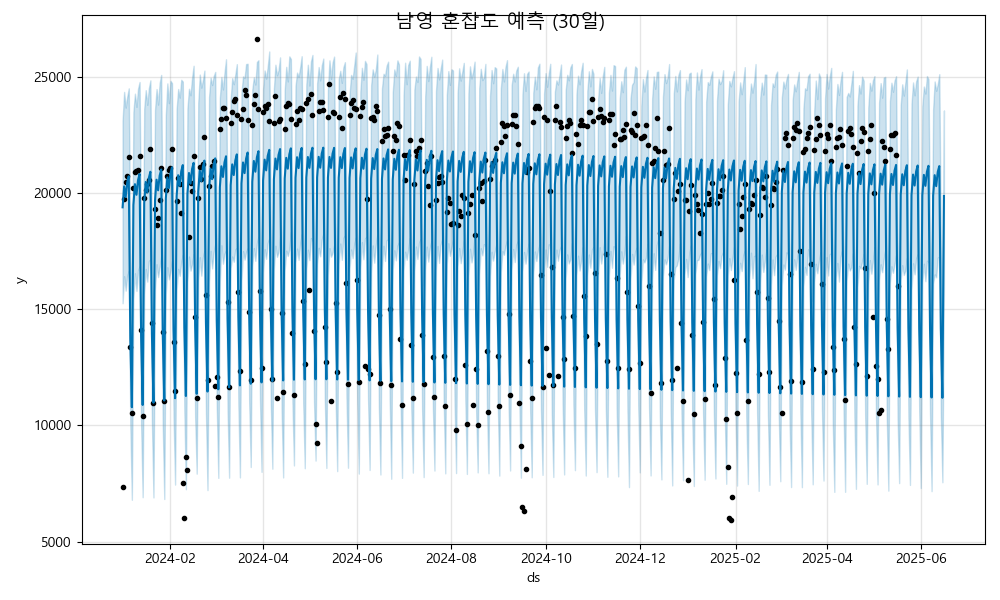

Source data for this figure (header and first rows):
ds, yhat, yhat_lower, yhat_upper
2024-01-01, 19379, 15253, 23097
2024-01-02, 20278, 16416, 24341
2024-01-03, 19821, 15794, 23665
2024-01-04, 20449, 16433, 24132
2024-01-05, 20714, 16649, 24495
2024-01-06, 13729, 10014, 17464
2024-01-07, 10784, 6802, 14641
2024-01-08, 19475, 15418, 23475
2024-01-09, 20374, 16541, 24265
2024-01-10, 19917, 15780, 23697
2024-01-11, 20545, 16662, 24476
2024-01-12, 20810, 16838, 24767
2024-01-13, 13825, 10040, 17763
2024-01-14, 10880, 6913, 14678
2024-01-15, 19571, 15645, 23616
2024-01-16, 20470, 16727, 24416
2024-01-17, 20014, 16183, 23784
2024-01-18, 20641, 17064, 24497
2024-01-19, 20906, 17134, 24837
2024-01-20, 13921, 10122, 17832
2024-01-21, 10976, 6903, 14931
2024-01-22, 19667, 15837, 23564
2024-01-23, 20566, 16930, 24463
2024-01-24, 20110, 16378, 23794
2024-01-25, 20737, 16799, 24724
2024-01-26, 21002, 17289, 25071
2024-01-27, 14018, 10032, 17775
2024-01-28, 11072, 6836, 14955
2024-01-29, 19763, 15688, 23346
2024-01-30, 20662, 16802, 24708
2024-01-31, 20206, 16281, 23857
2024-02-01, 20833, 16627, 24818
2024-02-02, 21098, 17072, 24718
2024-02-03, 14114, 10401, 17970
2024-02-04, 11168, 7456, 14916
2024-02-05, 19859, 15829, 23600
2024-02-06, 20758, 16729, 24465
2024-02-07, 20302, 16431, 24095
2024-02-08, 20929, 17014, 24862
2024-02-09, 21194, 17343, 24784
2024-02-10, 14210, 10621, 18096
2024-02-11, 11265, 7257, 14718
2024-02-12, 19955, 16179, 23624
2024-02-13, 20854, 17261, 24475
2024-02-14, 20398, 16657, 24196
2024-02-15, 21025, 16939, 24949
2024-02-16, 21290, 17365, 25465
2024-02-17, 14306, 10355, 17947
2024-02-18, 11361, 7926, 15063
2024-02-19, 20051, 16247, 23869
2024-02-20, 20950, 17233, 25085
2024-02-21, 20494, 16439, 24523
2024-02-22, 21122, 17223, 24840
2024-02-23, 21386, 17507, 25257
2024-02-24, 14402, 10530, 18361
2024-02-25, 11457, 7218, 15452
2024-02-26, 20147, 16186, 24118
2024-02-27, 21046, 17507, 24952
2024-02-28, 20590, 16750, 24637
2024-02-29, 21218, 17445, 25016
... 473 more rows
